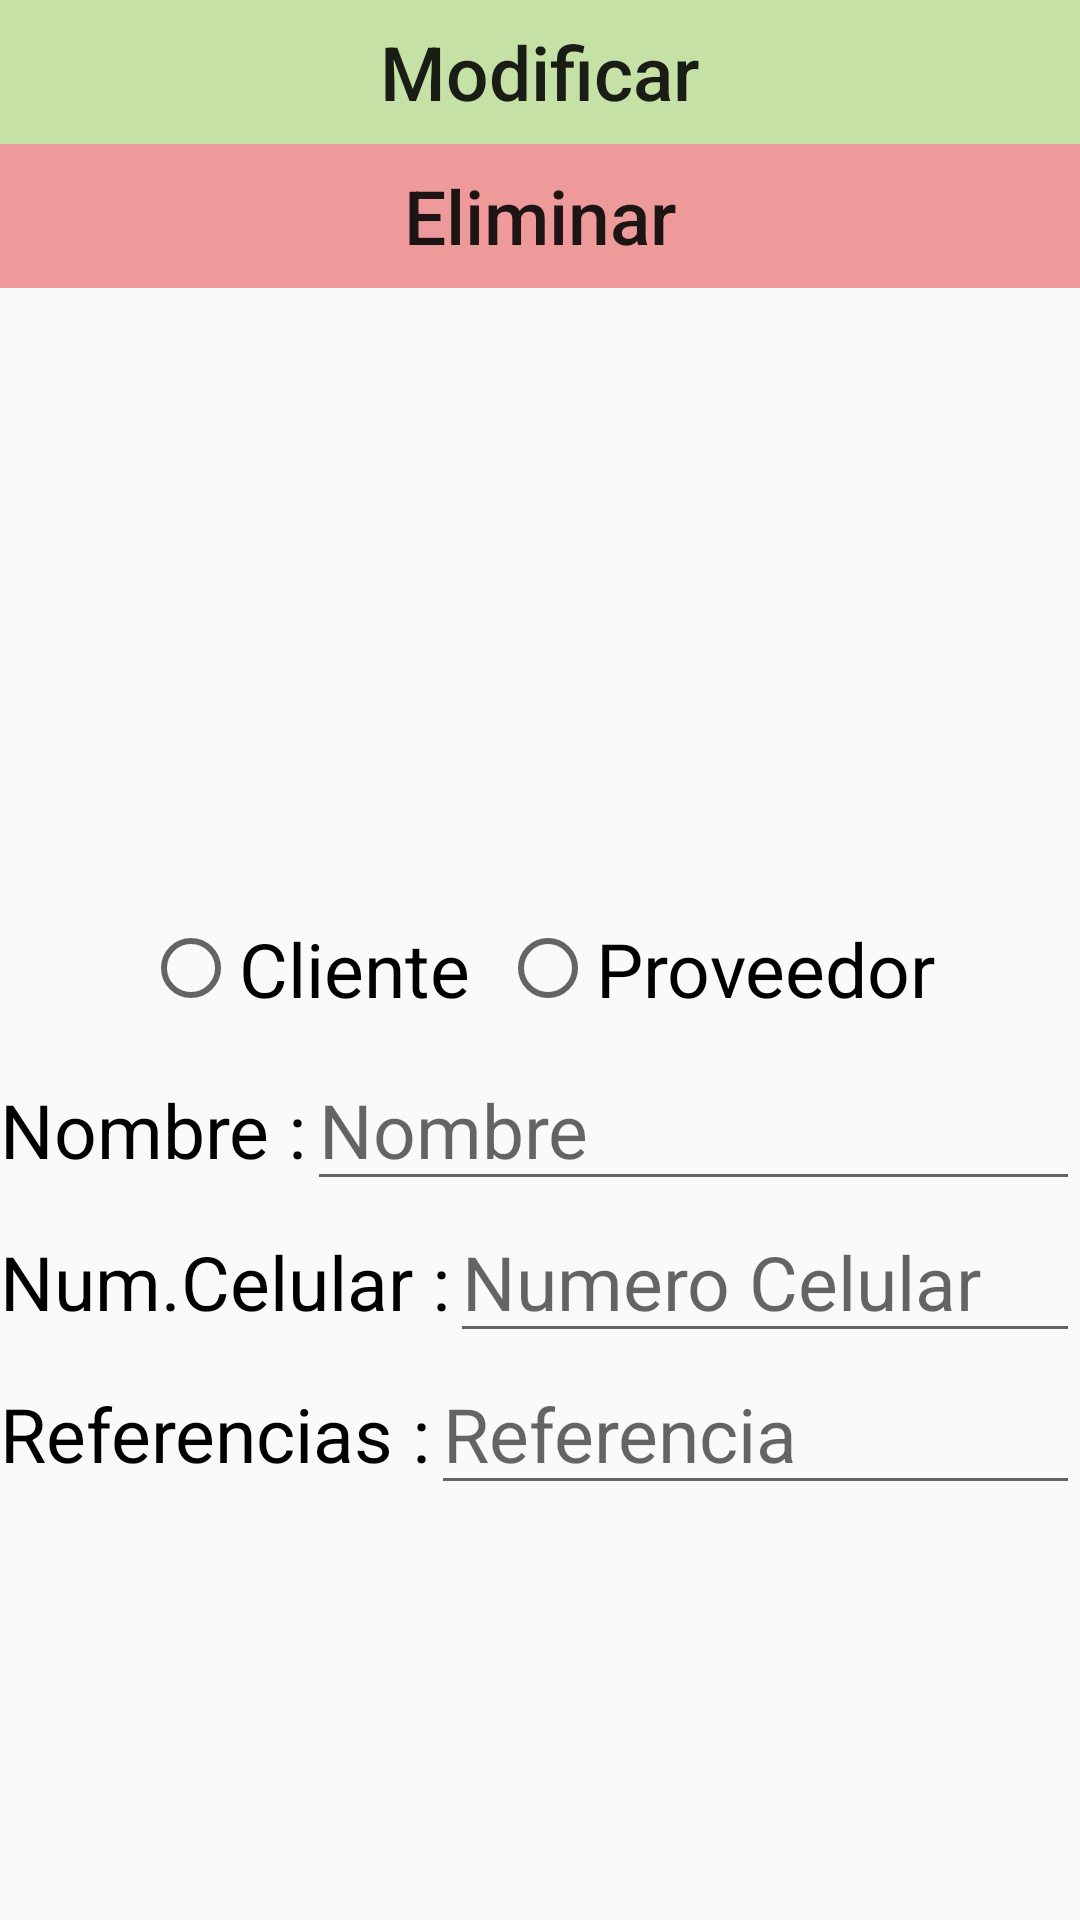

Produce the Android XML layout that renders to this screen, including the resource entries it uses.
<!-- AndroidManifest.xml: application theme AppTheme -->
<!-- res/layout/activity_cliente_detalle.xml -->
<?xml version="1.0" encoding="utf-8"?>
<LinearLayout xmlns:android="http://schemas.android.com/apk/res/android"
    xmlns:app="http://schemas.android.com/apk/res-auto"
    xmlns:tools="http://schemas.android.com/tools"
    android:layout_width="match_parent"
    android:layout_height="match_parent"
    tools:context="com.example.luis.tiendacontrol.mantenimiento.ClienteDetalleActivity">

    <ScrollView
        android:layout_width="match_parent"
        android:layout_height="match_parent">
        <LinearLayout
            android:layout_width="match_parent"
            android:layout_height="match_parent"
            android:orientation="vertical">
            <LinearLayout
                android:id="@+id/llActCliEdit"
                android:layout_width="match_parent"
                android:layout_height="wrap_content"
                android:orientation="vertical">

                <Button
                    android:layout_width="match_parent"
                    android:layout_height="wrap_content"
                    style="@style/botonGeneralSinMargen"
                    android:text="Modificar"
                    android:id="@+id/btActClieModificarAceptar"
                    android:background="@color/verdeBajoSuave"
                    android:textSize="25sp"/>

                <Button
                    android:layout_width="match_parent"
                    android:layout_height="wrap_content"
                    android:id="@+id/btActClieEliminarCancelar"
                    style="@style/botonGeneralSinMargen"
                    android:text="Eliminar"
                    android:background="@color/rojoSuave"
                    android:textSize="25sp"/>
            </LinearLayout>
            <LinearLayout
                android:layout_width="match_parent"
                android:layout_height="wrap_content"
                android:orientation="vertical">

                <ImageView
                    android:layout_width="match_parent"
                    android:layout_height="200dp"
                    android:onClick="seleccionarImagens"
                    android:clickable="true"
                    android:id="@+id/ivActClieFoto"
                    android:src="@mipmap/ic_launcher_round"
                    android:contentDescription="Imagen del cliente"
                    />
            </LinearLayout>

            <LinearLayout
                android:layout_width="match_parent"
                android:layout_height="wrap_content"
                android:orientation="horizontal">

                <RadioGroup xmlns:android="http://schemas.android.com/apk/res/android"
                    android:id="@+id/radioGrup"
                    android:layout_marginBottom="10dp"
                    android:layout_marginTop="10dp"
                    android:layout_width="fill_parent"
                    android:layout_height="wrap_content"
                    android:gravity="center"
                    android:orientation="horizontal">

                    <RadioButton
                        android:id="@+id/rbActDetClieCliente"
                        android:layout_width="wrap_content"
                        android:layout_height="wrap_content"
                        android:text="Cliente"
                        android:onClick="onRadioClienteProveedorDetalle"
                        android:textColor="@color/black"
                        android:textSize="25sp" />

                    <RadioButton
                        android:id="@+id/rbActDetClieProveedor"
                        android:layout_width="wrap_content"
                        android:layout_height="wrap_content"
                        android:layout_marginLeft="10dp"
                        android:text="Proveedor"
                        android:onClick="onRadioClienteProveedorDetalle"
                        android:textColor="@color/black"
                        android:textSize="25sp" />

                </RadioGroup>
            </LinearLayout>

            <LinearLayout
                android:layout_width="match_parent"
                android:layout_height="wrap_content"
                android:orientation="horizontal">
                <TextView
                    android:layout_width="wrap_content"
                    android:layout_height="wrap_content"
                    android:textColor="@color/black"
                    android:text="Nombre :"
                    android:textSize="25sp"/>

                <EditText
                    android:layout_width="match_parent"
                    android:layout_height="wrap_content"
                    android:id="@+id/etActClieNombre"
                    android:hint="Nombre"
                    android:textSize="25sp"/>
            </LinearLayout>

            <LinearLayout
                android:layout_width="match_parent"
                android:layout_height="wrap_content"
                android:orientation="horizontal">
                <TextView
                    android:layout_width="wrap_content"
                    android:layout_height="wrap_content"
                    android:textColor="@color/black"
                    android:text="Num.Celular :"
                    android:textSize="25sp"/>

                <EditText
                    android:layout_width="match_parent"
                    android:layout_height="wrap_content"
                    android:inputType="number"
                    android:id="@+id/etActClieNumCel"
                    android:hint="Numero Celular"
                    android:textSize="25sp"/>
            </LinearLayout>

            <LinearLayout
                android:layout_width="match_parent"
                android:layout_height="wrap_content"
                android:orientation="horizontal">
                <TextView
                    android:layout_width="wrap_content"
                    android:layout_height="wrap_content"
                    android:textColor="@color/black"
                    android:text="Referencias :"
                    android:textSize="25sp"/>

                <EditText
                    android:layout_width="match_parent"
                    android:layout_height="wrap_content"
                    android:id="@+id/etActClieReferencia"
                    android:hint="Referencia"
                    android:textSize="25sp"/>
            </LinearLayout>
        </LinearLayout>
    </ScrollView>

</LinearLayout>
<!-- resources referenced by this layout -->
<resources>
  <color name="black">#000000</color>
  <color name="rojoSuave">#ef9a9a</color>
  <color name="verdeBajoSuave">#c5e1a5 </color>
  <style name="botonGeneralSinMargen">
          <item name="android:textSize">35sp</item>
          <item name="android:textAllCaps">false</item>
      </style>
  <style name="AppTheme" parent="Theme.AppCompat.Light.DarkActionBar">
          
          <item name="colorPrimary">@color/colorPrimary</item>
          <item name="colorPrimaryDark">@color/colorPrimaryDark</item>
          <item name="colorAccent">@color/colorAccent</item>
      </style>
  <color name="colorPrimary">#26A69A</color>
  <color name="colorPrimaryDark">#26A69A</color>
  <color name="colorAccent">#26A69A</color>
</resources>
